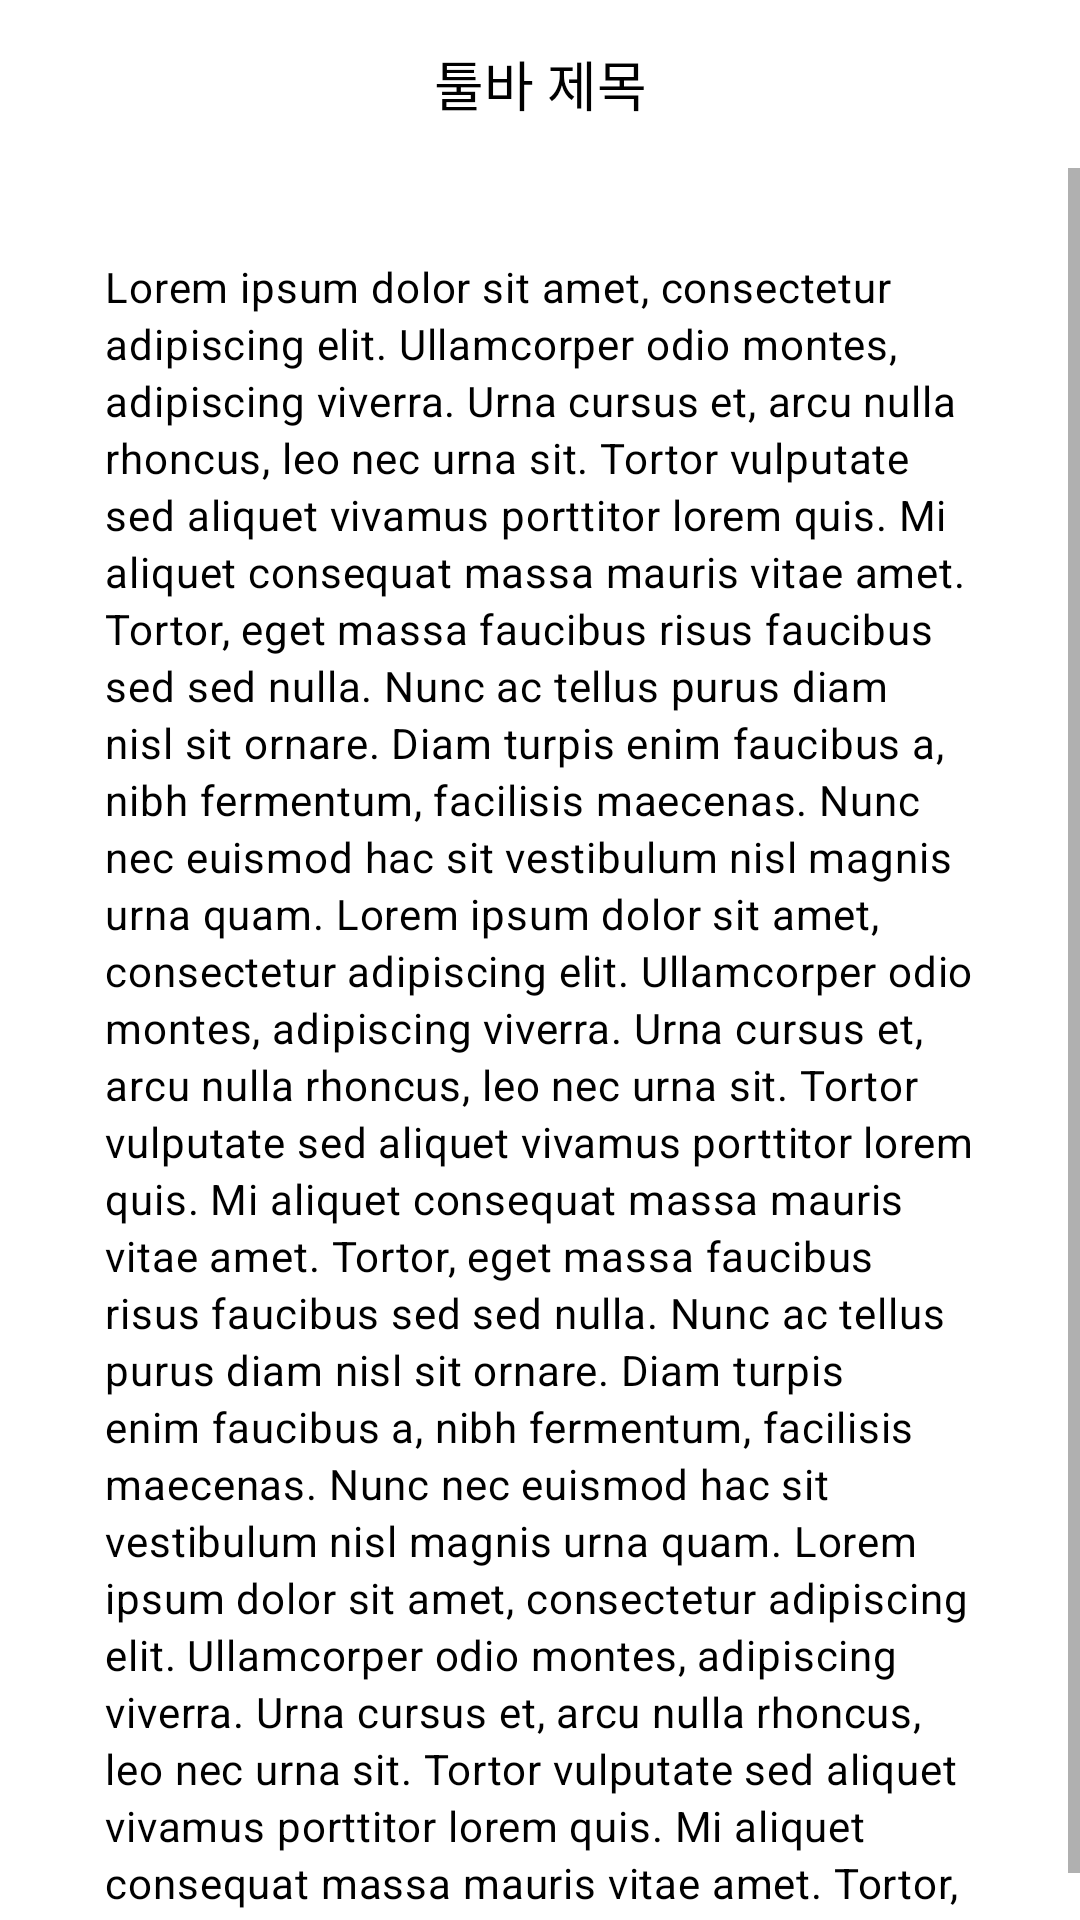

This screen was rendered from an Android layout file. Write that file and the resources it references.
<!-- AndroidManifest.xml: application theme Theme.Todoary -->
<!-- res/layout/activity_terms_detail.xml -->
<?xml version="1.0" encoding="utf-8"?>
<LinearLayout
    xmlns:android="http://schemas.android.com/apk/res/android"
    xmlns:app="http://schemas.android.com/apk/res-auto"
    xmlns:tools="http://schemas.android.com/tools"
    android:layout_width="match_parent"
    android:layout_height="wrap_content"
    android:orientation="vertical">
    <include
        android:id="@+id/terms_detail_toolbar"
        layout="@layout/toolbar_back" />
<ScrollView
    android:layout_width="match_parent"
    android:layout_height="wrap_content">

        <TextView
            android:id="@+id/termscheck_detail_tv"
            android:layout_width="290dp"
            android:layout_height="wrap_content"
            android:textColor="@color/black"
            android:layout_marginTop="30dp"
            android:text="@string/termsdetail_string"
            android:layout_marginHorizontal="35dp"
            style="@style/main_2"
            android:layout_gravity="center_horizontal"
            android:layout_marginBottom="20dp"/>
</ScrollView>
</LinearLayout>
<!-- res/layout/toolbar_back.xml (included above) -->
<?xml version="1.0" encoding="utf-8"?>
<androidx.appcompat.widget.Toolbar xmlns:android="http://schemas.android.com/apk/res/android"
    android:layout_width="match_parent"
    android:layout_height="wrap_content"
    app:contentInsetStart="0dp"
    xmlns:app="http://schemas.android.com/apk/res-auto">

        
    <androidx.constraintlayout.widget.ConstraintLayout
        android:layout_width="match_parent"
        android:layout_height="match_parent">

        <ImageView
            android:id="@+id/toolbar_back_iv"
            android:layout_width="27dp"
            android:layout_height="27dp"
            android:src="@drawable/backbtn"
            android:layout_marginStart="17dp"
            app:layout_constraintTop_toTopOf="parent"
            app:layout_constraintStart_toStartOf="parent"
            app:layout_constraintBottom_toBottomOf="parent"
            android:padding="5dp"/>

        <TextView
            android:id="@+id/toolbar_back_main_tv"
            android:layout_width="wrap_content"
            android:layout_height="wrap_content"
            android:text="툴바 제목"
            style="@style/head_line"
            app:layout_constraintTop_toTopOf="parent"
            app:layout_constraintEnd_toEndOf="parent"
            app:layout_constraintStart_toStartOf="parent"
            app:layout_constraintBottom_toBottomOf="parent"/>

    </androidx.constraintlayout.widget.ConstraintLayout>

</androidx.appcompat.widget.Toolbar>
<!-- resources referenced by this layout -->
<resources>
  <color name="black">#FF000000</color>
  <string name="termsdetail_string">Lorem ipsum dolor sit amet, consectetur adipiscing elit. Ullamcorper odio montes, adipiscing viverra. Urna cursus et, arcu nulla rhoncus, leo nec urna sit. Tortor vulputate sed aliquet vivamus porttitor lorem quis. Mi aliquet consequat massa mauris vitae amet. Tortor, eget massa faucibus risus faucibus sed sed nulla. Nunc ac tellus purus diam nisl sit ornare. Diam turpis enim faucibus a, nibh fermentum, facilisis maecenas. Nunc nec euismod hac sit vestibulum nisl magnis urna quam. Lorem ipsum dolor sit amet, consectetur adipiscing elit. Ullamcorper odio montes, adipiscing viverra. Urna cursus et, arcu nulla rhoncus, leo nec urna sit. Tortor vulputate sed aliquet vivamus porttitor lorem quis. Mi aliquet consequat massa mauris vitae amet. Tortor, eget massa faucibus risus faucibus sed sed nulla. Nunc ac tellus purus diam nisl sit ornare. Diam turpis enim faucibus a, nibh fermentum, facilisis maecenas. Nunc nec euismod hac sit vestibulum nisl magnis urna quam. Lorem ipsum dolor sit amet, consectetur adipiscing elit. Ullamcorper odio montes, adipiscing viverra. Urna cursus et, arcu nulla rhoncus, leo nec urna sit. Tortor vulputate sed aliquet vivamus porttitor lorem quis. Mi aliquet consequat massa mauris vitae amet. Tortor, eget massa faucibus risus faucibus sed sed</string>
  <style name="head_line" parent="@android:style/Widget.TextView">
          <item name="fontFamily">@font/applesdgothicneosb</item>
          <item name="android:lineSpacingExtra">3.6sp</item>
          <item name="android:textSize">18sp</item>
          <item name="android:textColor">@color/black</item>
      </style>
  <style name="main_2" parent="@android:style/Widget.TextView">
          <item name="fontFamily">@font/applesdgothicneosb</item>
          <item name="android:lineSpacingExtra">2.8sp</item>
          <item name="android:textSize">14sp</item>
          <item name="android:letterSpacing">0.02</item>
          <item name="android:textColor">#8D8D8D</item>
      </style>
  <style name="Theme.Todoary" parent="Theme.MaterialComponents.DayNight.NoActionBar">
          <item name="colorAccent">@color/color_primary</item>
          
          <item name="colorPrimary">@color/purple_500</item>
          <item name="colorPrimaryVariant">@color/purple_700</item>
          <item name="colorOnPrimary">@color/white</item>
          
          <item name="colorSecondary">@color/teal_200</item>
          <item name="colorSecondaryVariant">@color/teal_700</item>
          <item name="colorOnSecondary">@color/black</item>
          
          <item name="android:statusBarColor" tools:targetApi="l">?attr/colorPrimaryVariant</item>
          
      </style>
  <color name="color_primary">#142553</color>
  <color name="purple_500">#FF6200EE</color>
  <color name="purple_700">#FF3700B3</color>
  <color name="white">#FFFFFFFF</color>
  <color name="teal_200">#FF03DAC5</color>
  <color name="teal_700">#FF018786</color>
</resources>
